Photos from the image-classification dataset "frames" in the GitHub repository mehulperimal14/Sentrix. Its 5 classes are: normal, fire, weapon, assault, robbery.

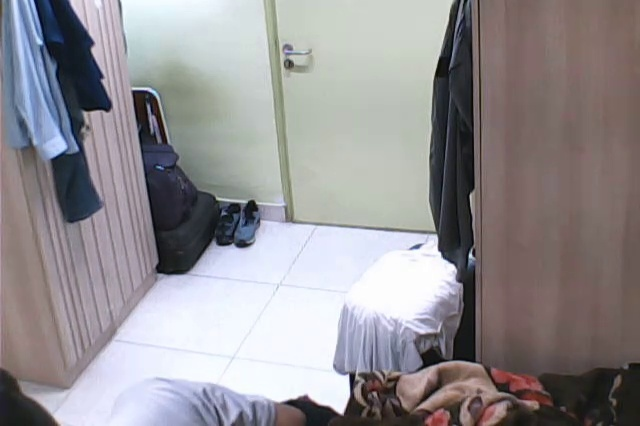
Label: normal

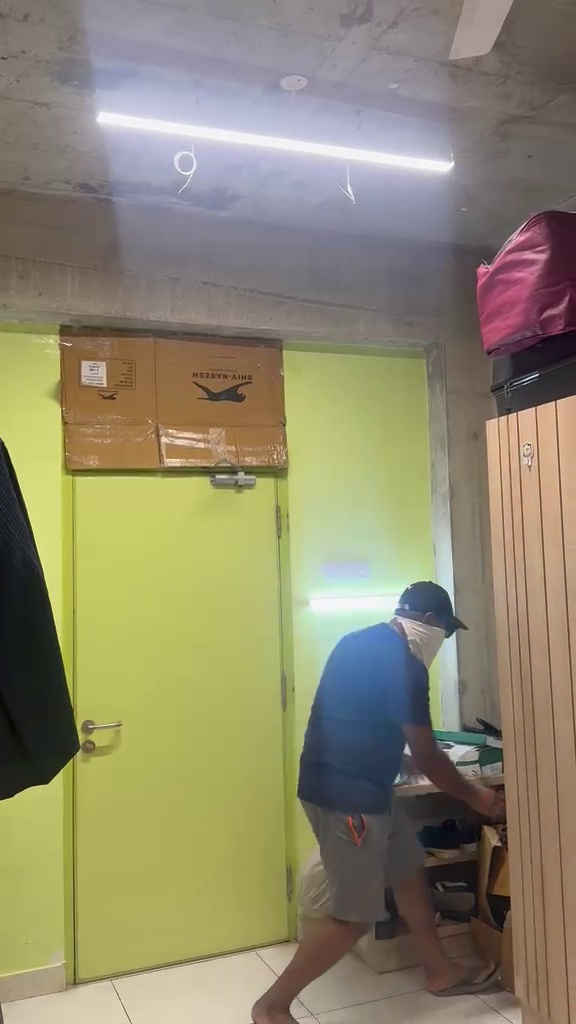
Label: robbery

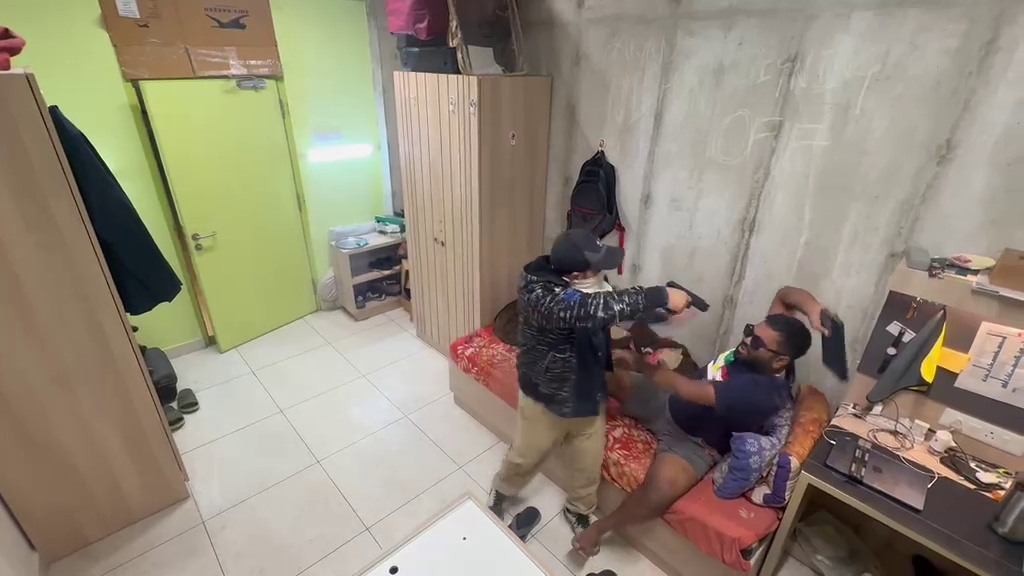
Label: weapon

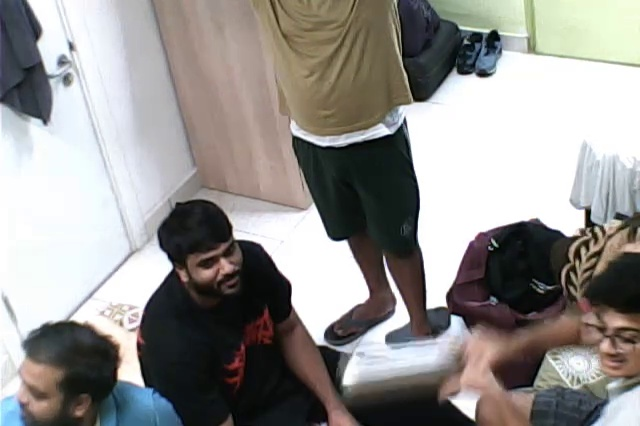
Label: normal

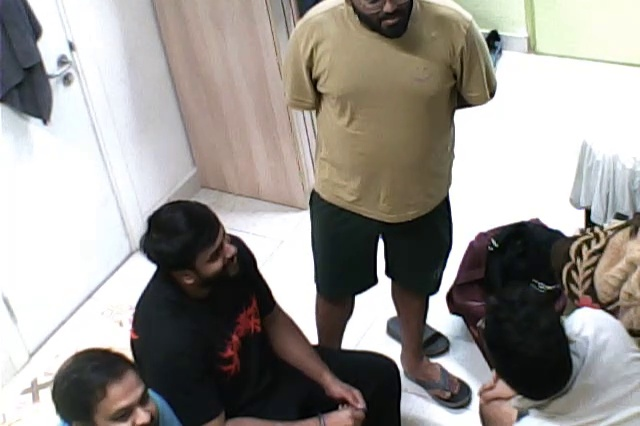
Label: normal

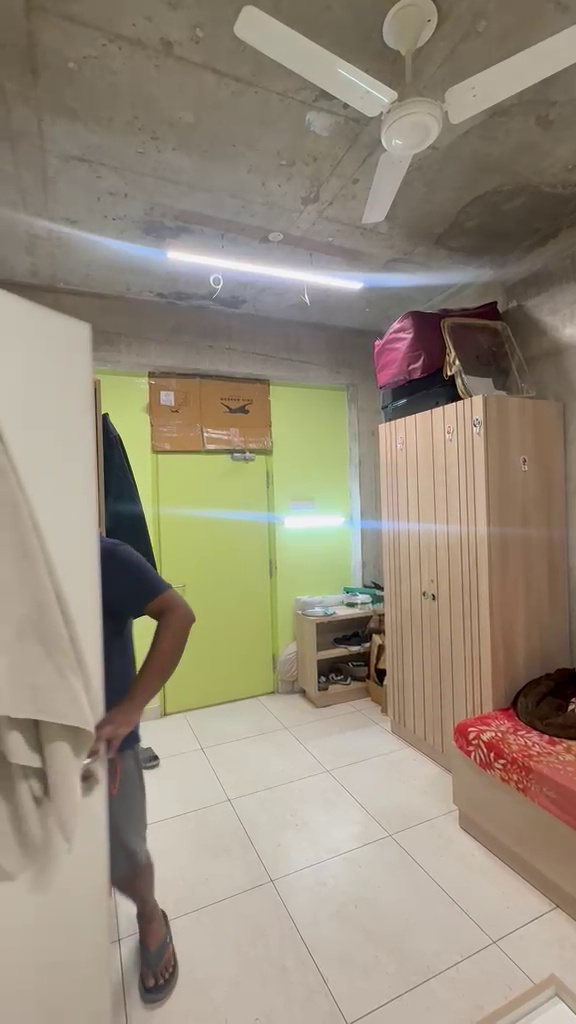
Label: normal
